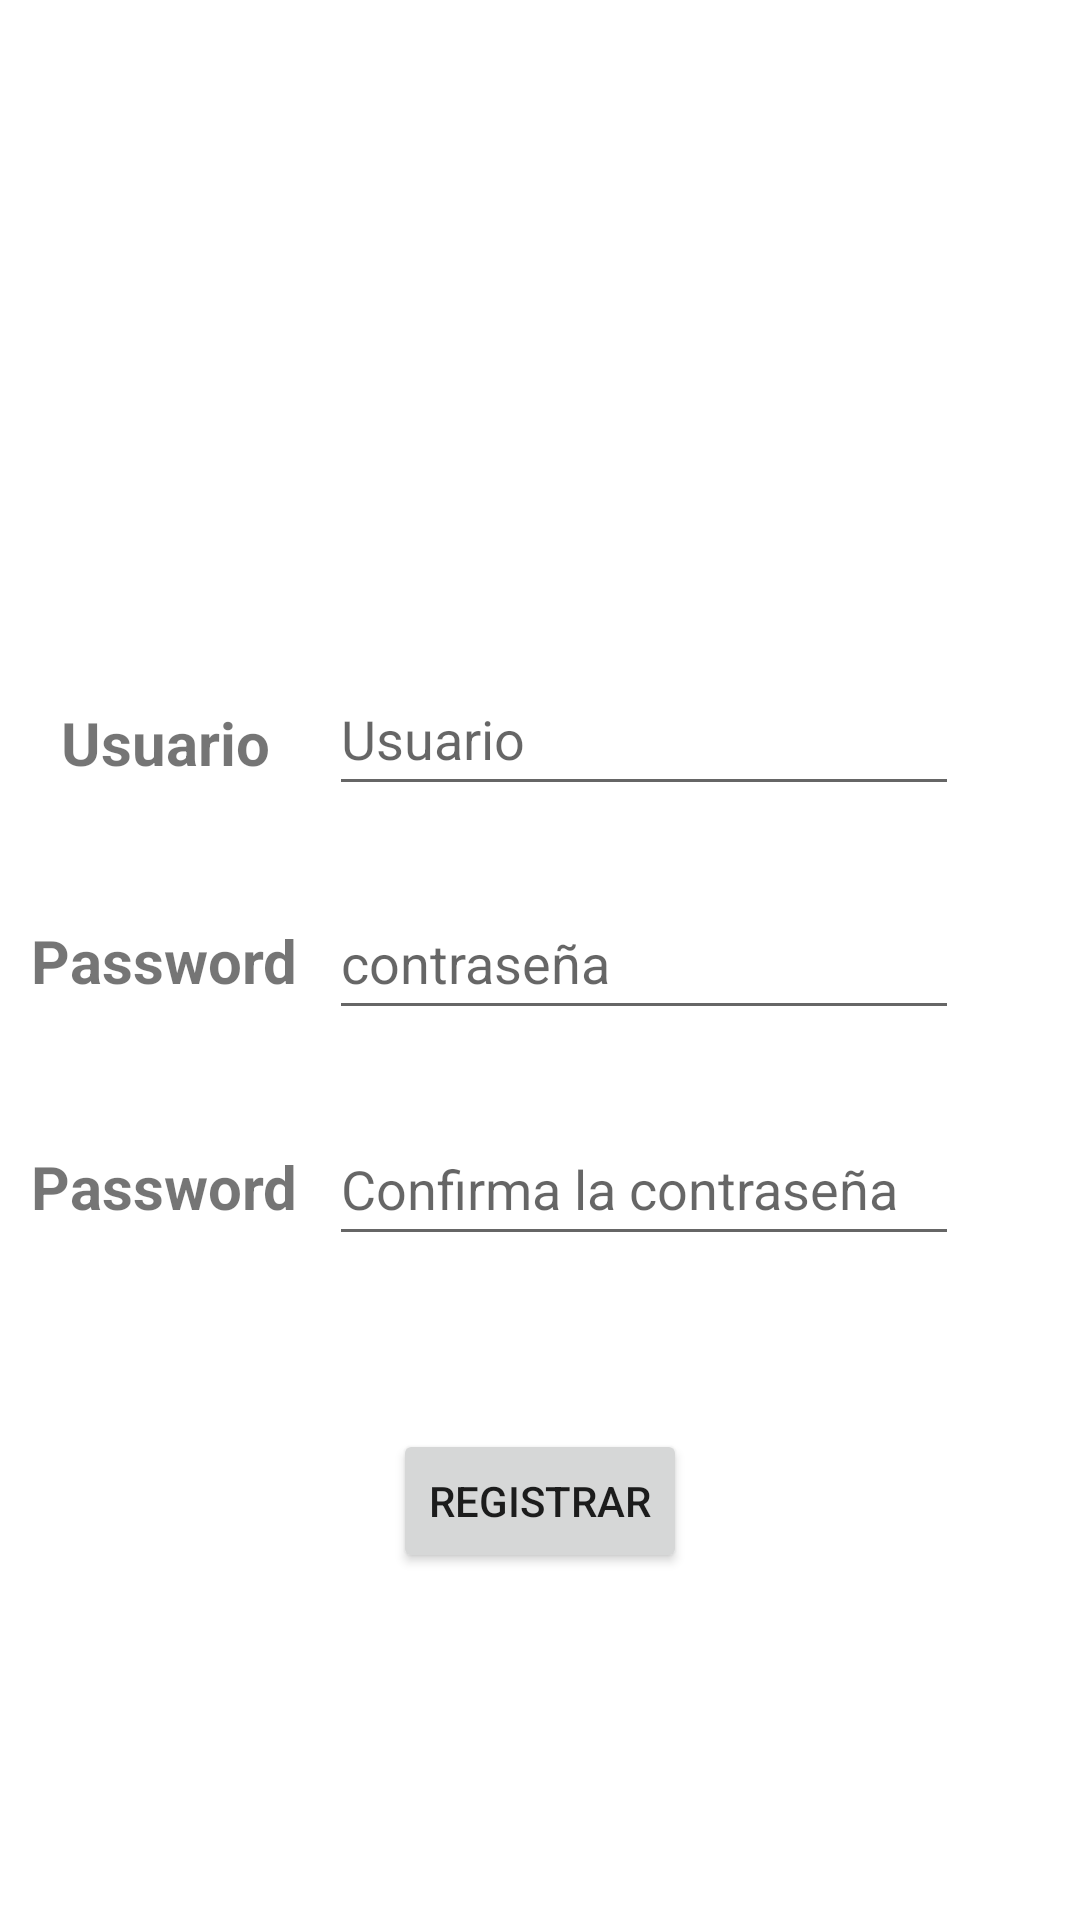

Here is an Android app screen rendered from its layout file. Give the layout XML and the strings, colors and styles it references.
<!-- AndroidManifest.xml: application theme Theme.Practica_MayChuc -->
<!-- res/layout/activity_registro.xml -->
<?xml version="1.0" encoding="utf-8"?>
<androidx.constraintlayout.widget.ConstraintLayout xmlns:android="http://schemas.android.com/apk/res/android"
    xmlns:app="http://schemas.android.com/apk/res-auto"
    xmlns:tools="http://schemas.android.com/tools"
    android:layout_width="match_parent"
    android:layout_height="match_parent">

    <EditText
        android:id="@+id/etxtCuser"
        android:layout_width="wrap_content"
        android:layout_height="wrap_content"
        android:ems="10"
        android:hint="Usuario"
        android:inputType="textPersonName"
        android:minHeight="48dp"
        app:layout_constraintBottom_toBottomOf="parent"
        app:layout_constraintEnd_toEndOf="parent"
        app:layout_constraintHorizontal_bias="0.731"
        app:layout_constraintStart_toStartOf="parent"
        app:layout_constraintTop_toTopOf="parent"
        app:layout_constraintVertical_bias="0.373" />

    <EditText
        android:id="@+id/etxtCpassw"
        android:layout_width="wrap_content"
        android:layout_height="wrap_content"
        android:ems="10"
        android:hint="contraseña"
        android:inputType="textPersonName"
        android:minHeight="48dp"
        app:layout_constraintBottom_toBottomOf="parent"
        app:layout_constraintEnd_toEndOf="parent"
        app:layout_constraintHorizontal_bias="0.731"
        app:layout_constraintStart_toStartOf="parent"
        app:layout_constraintTop_toTopOf="parent"
        app:layout_constraintVertical_bias="0.499" />

    <EditText
        android:id="@+id/etxtCvalidar"
        android:layout_width="wrap_content"
        android:layout_height="wrap_content"
        android:ems="10"
        android:hint="Confirma la contraseña"
        android:inputType="textPersonName"
        android:minHeight="48dp"
        app:layout_constraintBottom_toBottomOf="parent"
        app:layout_constraintEnd_toEndOf="parent"
        app:layout_constraintHorizontal_bias="0.731"
        app:layout_constraintStart_toStartOf="parent"
        app:layout_constraintTop_toTopOf="parent"
        app:layout_constraintVertical_bias="0.626" />

    <TextView
        android:id="@+id/textView2"
        android:layout_width="wrap_content"
        android:layout_height="wrap_content"
        android:text="Password"
        android:textStyle="bold"
        android:textSize="20sp"
        app:layout_constraintBottom_toBottomOf="parent"
        app:layout_constraintEnd_toStartOf="@+id/etxtCuser"
        app:layout_constraintStart_toStartOf="parent"
        app:layout_constraintTop_toTopOf="parent" />

    <TextView
        android:id="@+id/textView3"
        android:layout_width="wrap_content"
        android:layout_height="wrap_content"
        android:text="Usuario"
        android:textStyle="bold"
        android:textSize="20sp"
        app:layout_constraintBottom_toBottomOf="parent"
        app:layout_constraintEnd_toStartOf="@+id/etxtCuser"
        app:layout_constraintHorizontal_bias="0.508"
        app:layout_constraintStart_toStartOf="parent"
        app:layout_constraintTop_toTopOf="parent"
        app:layout_constraintVertical_bias="0.382" />

    <TextView
        android:id="@+id/textView4"
        android:layout_width="wrap_content"
        android:layout_height="wrap_content"
        android:text="Password"
        android:textStyle="bold"
        android:textSize="20sp"
        app:layout_constraintBottom_toBottomOf="parent"
        app:layout_constraintEnd_toStartOf="@+id/etxtCvalidar"
        app:layout_constraintHorizontal_bias="0.508"
        app:layout_constraintStart_toStartOf="parent"
        app:layout_constraintTop_toTopOf="parent"
        app:layout_constraintVertical_bias="0.623" />

    <Button
        android:id="@+id/btnRegistrar"
        android:layout_width="wrap_content"
        android:layout_height="wrap_content"
        android:text="Registrar"
        app:layout_constraintBottom_toBottomOf="parent"
        app:layout_constraintEnd_toEndOf="parent"
        app:layout_constraintStart_toStartOf="parent"
        app:layout_constraintTop_toBottomOf="@+id/etxtCvalidar"
        app:layout_constraintVertical_bias="0.333" />
</androidx.constraintlayout.widget.ConstraintLayout>
<!-- resources referenced by this layout -->
<resources>
  <style name="Theme.Practica_MayChuc" parent="Theme.MaterialComponents.DayNight.DarkActionBar">
          
          <item name="colorPrimary">@color/purple_500</item>
          <item name="colorPrimaryVariant">@color/purple_700</item>
          <item name="colorOnPrimary">@color/white</item>
          
          <item name="colorSecondary">@color/teal_200</item>
          <item name="colorSecondaryVariant">@color/teal_700</item>
          <item name="colorOnSecondary">@color/black</item>
          
          <item name="android:statusBarColor" tools:targetApi="l">?attr/colorPrimaryVariant</item>
          
      </style>
  <!-- not gathered from this repository: default colours our renderer supplied (Android Studio template values) -->
  <color name="purple_500">#FF6200EE</color>
  <color name="purple_700">#FF3700B3</color>
  <color name="teal_200">#FF03DAC5</color>
  <color name="teal_700">#FF018786</color>
  <color name="black">#FF000000</color>
  <color name="white">#FFFFFFFF</color>
</resources>
